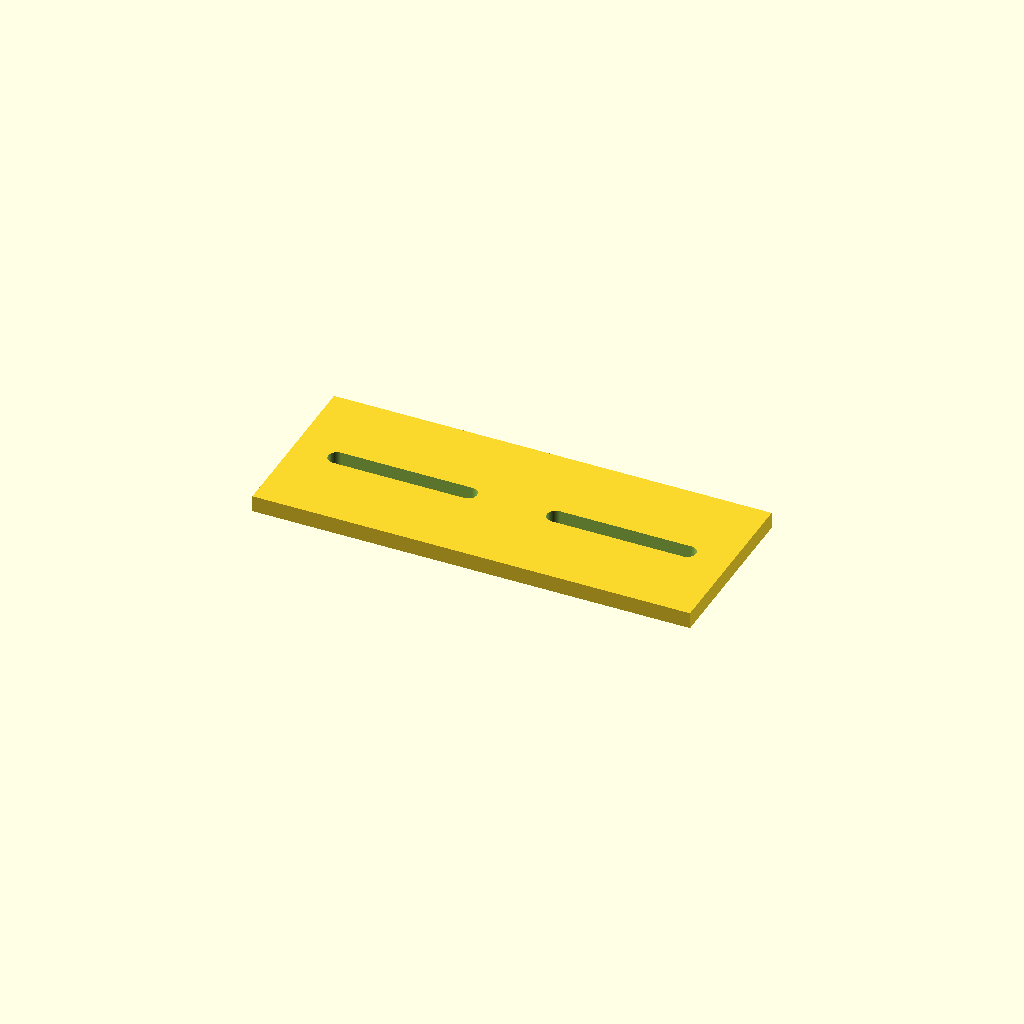
Cell 1 — every parameter at its default value.
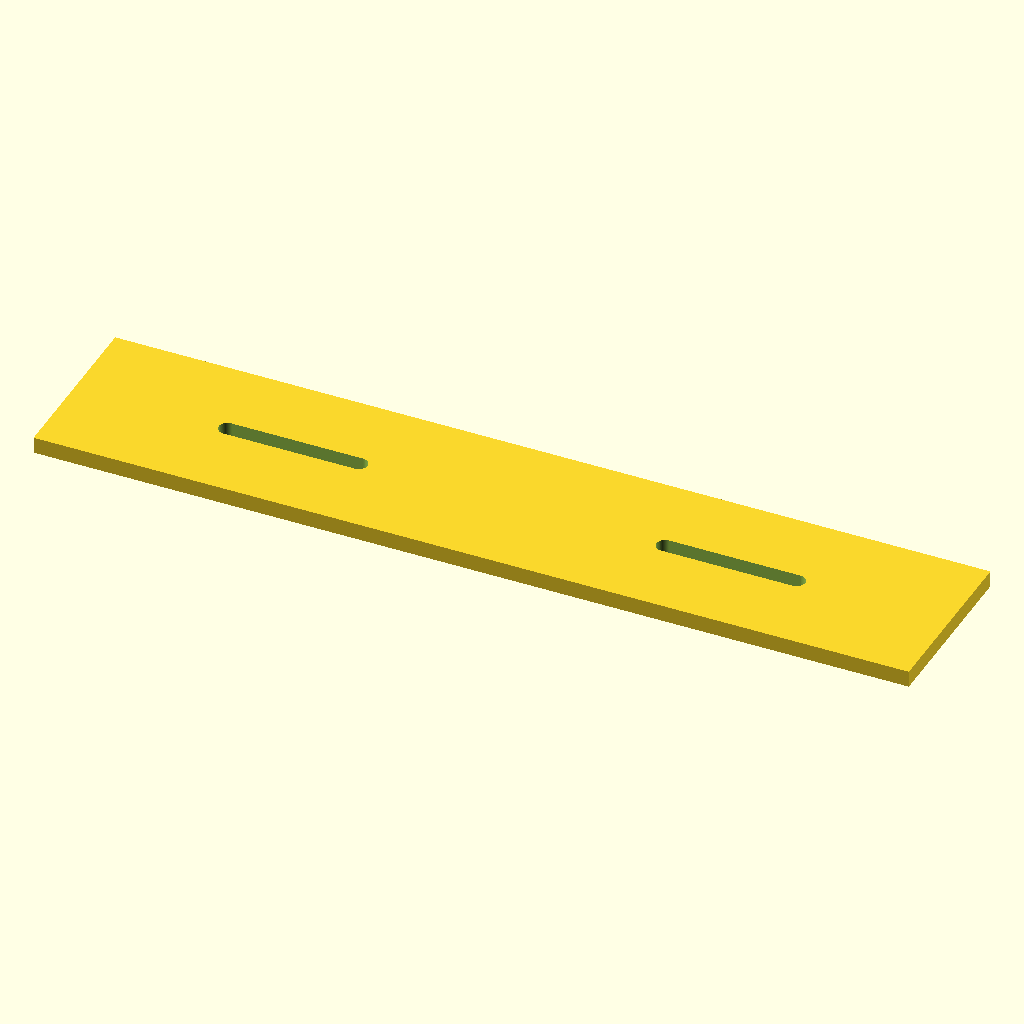
Cell 2: the same model with plate_l = 160.
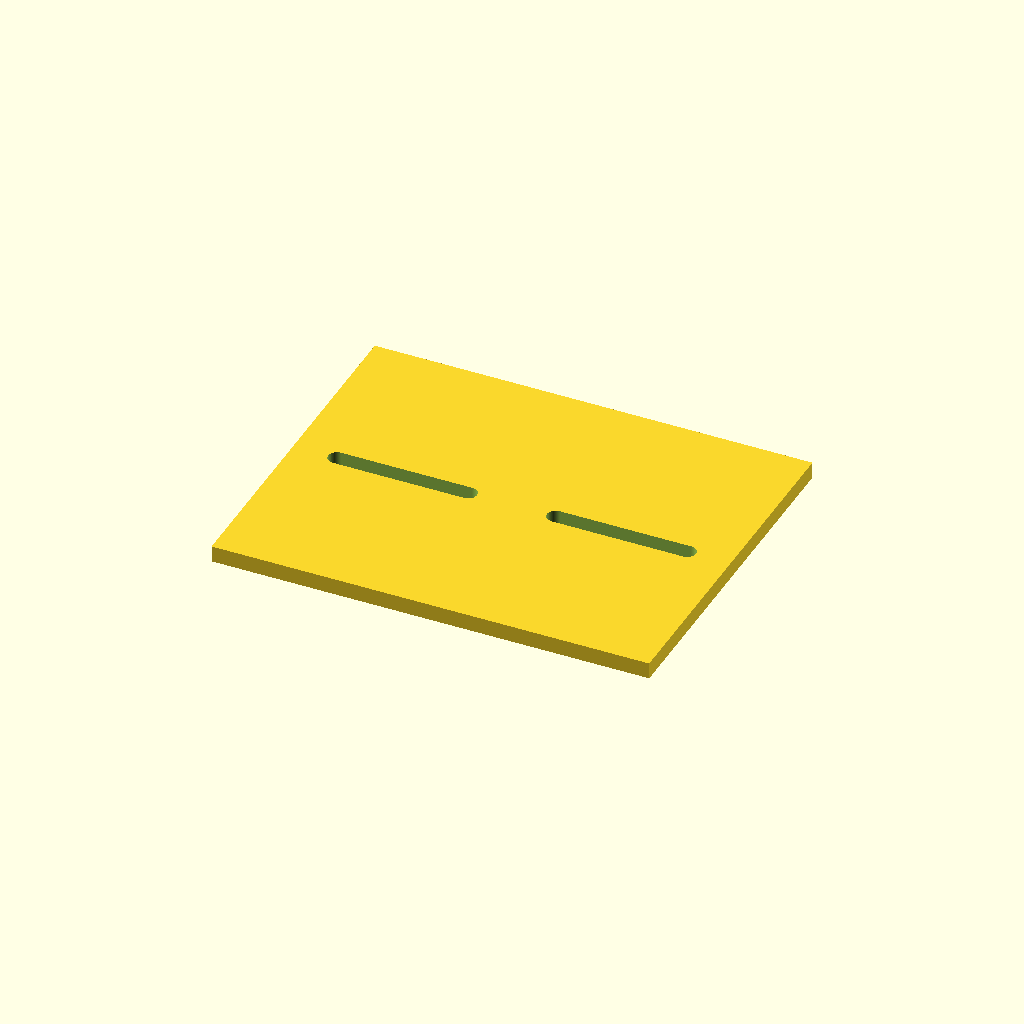
Cell 3: plate_w = 64 (everything else at default).
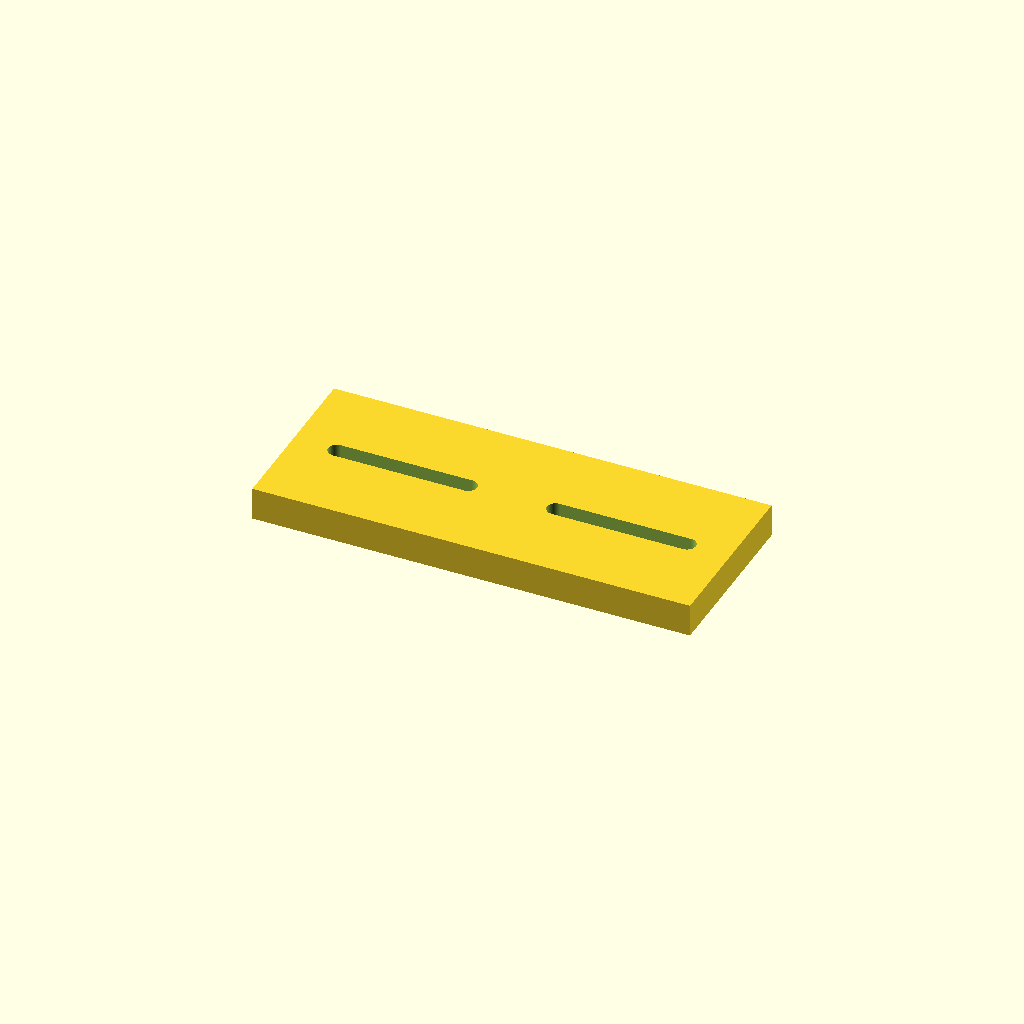
Cell 4: plate_t = 6 (everything else at default).
All cells are drawn from one camera (rotation 55°, 0°, 25°, orthographic, colour scheme Cornfield), so only the parameter changes between them.
Source of the model, optional_data/data/parts/part_0837.scad:
// Limit-switch mounting plate.
$fn = 60;
eps = 0.02;
plate_l = 80;
plate_w = 32;
plate_t = 3;
slot_l = 24;
module slot(x) { hull() { translate([x-slot_l/2,0,-plate_t/2-eps]) cylinder(d=3.2,h=plate_t+2*eps); translate([x+slot_l/2,0,-plate_t/2-eps]) cylinder(d=3.2,h=plate_t+2*eps); } }
difference() { cube([plate_l,plate_w,plate_t],center=true); slot(-plate_l/4); slot(plate_l/4); }
Customizer parameters (derived from the source; name, type, default, range or options):
eps: number, default 0.02
plate_l: number, default 80
plate_w: number, default 32
plate_t: number, default 3
slot_l: number, default 24
